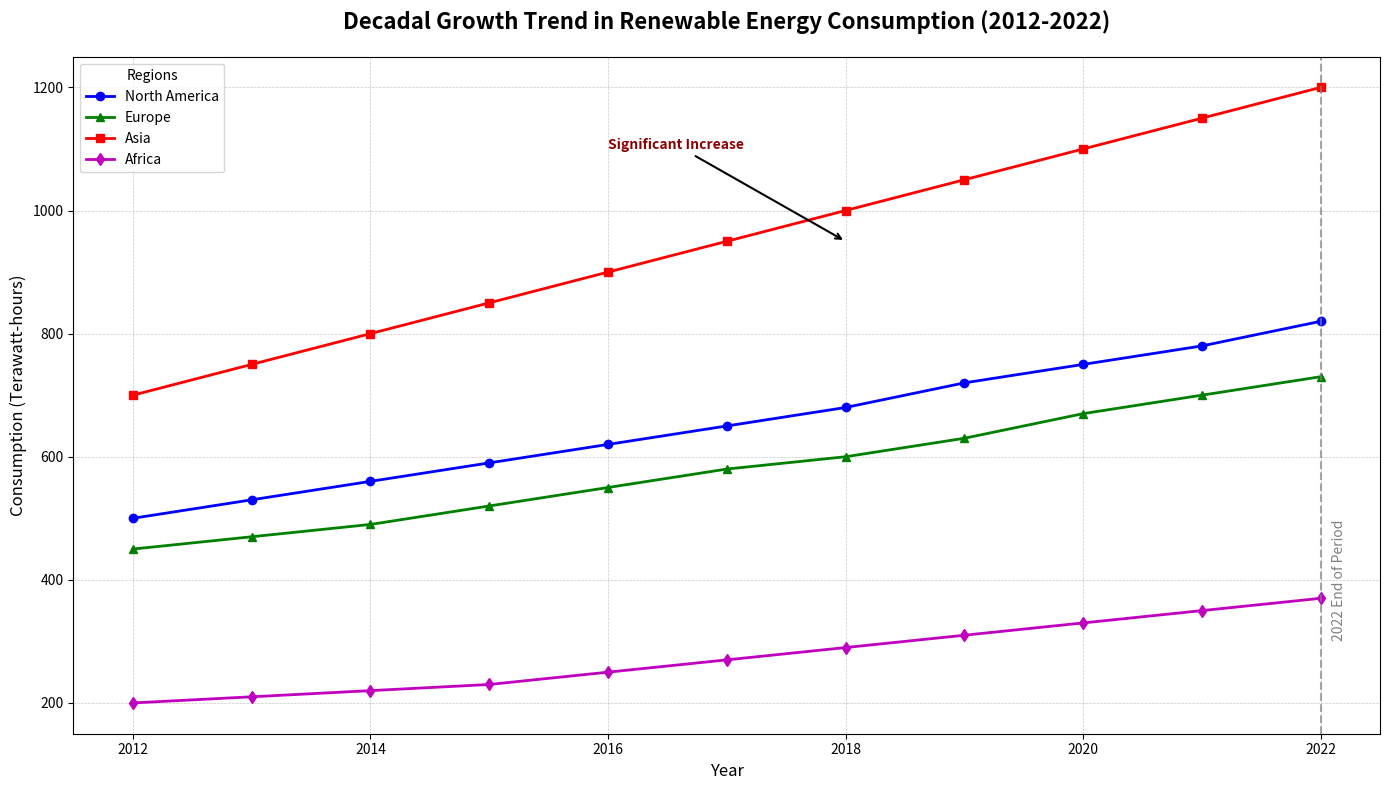

Recreate this plot in Python.
import matplotlib.pyplot as plt
import numpy as np

# Backstory:
# The Plot visualizes the growth trends of renewable energy consumption in four different regions (North America, Europe, Asia, Africa) over a decade (2012 - 2022).

# Define the regions and years
regions = ["North America", "Europe", "Asia", "Africa"]
years = np.arange(2012, 2023)

# Artificial data for renewable energy consumption (in terawatt-hours)
na_consumption = [500, 530, 560, 590, 620, 650, 680, 720, 750, 780, 820]
eu_consumption = [450, 470, 490, 520, 550, 580, 600, 630, 670, 700, 730]
asia_consumption = [700, 750, 800, 850, 900, 950, 1000, 1050, 1100, 1150, 1200]
africa_consumption = [200, 210, 220, 230, 250, 270, 290, 310, 330, 350, 370]

# Create the line chart
fig, ax = plt.subplots(figsize=(14, 8))

# Plotting consumption data for each region
ax.plot(years, na_consumption, label='North America', marker='o', linestyle='-', color='b', linewidth=2)
ax.plot(years, eu_consumption, label='Europe', marker='^', linestyle='-', color='g', linewidth=2)
ax.plot(years, asia_consumption, label='Asia', marker='s', linestyle='-', color='r', linewidth=2)
ax.plot(years, africa_consumption, label='Africa', marker='d', linestyle='-', color='m', linewidth=2)

# Setting title and labels
ax.set_title("Decadal Growth Trend in Renewable Energy Consumption (2012-2022)", fontsize=16, fontweight='bold', pad=20)
ax.set_xlabel("Year", fontsize=12)
ax.set_ylabel("Consumption (Terawatt-hours)", fontsize=12)

# Adding a legend to distinguish each region
ax.legend(loc='upper left', fontsize=10, title="Regions", frameon=True)

# Adding grid lines for better readability
ax.grid(True, which='major', linestyle='--', linewidth=0.5, alpha=0.7)

# Highlighting a significant increase in consumption around 2018 for Asia
ax.annotate('Significant Increase',
            xy=(2018, 950), 
            xytext=(2016, 1100),
            arrowprops=dict(facecolor='black', arrowstyle='->', lw=1.5),
            fontsize=10, fontweight='bold', color='darkred')

# Adding a vertical line to mark the year 2022 as the end of the observed period
ax.axvline(x=2022, color='gray', linestyle='--', linewidth=1.5, alpha=0.7)
ax.text(2022.1, 400, '2022 End of Period', rotation=90, verticalalignment='center', fontsize=10, color='gray')

# Adjust layout to fit elements and avoid overlap
plt.tight_layout()

# Display the plot
plt.show()
